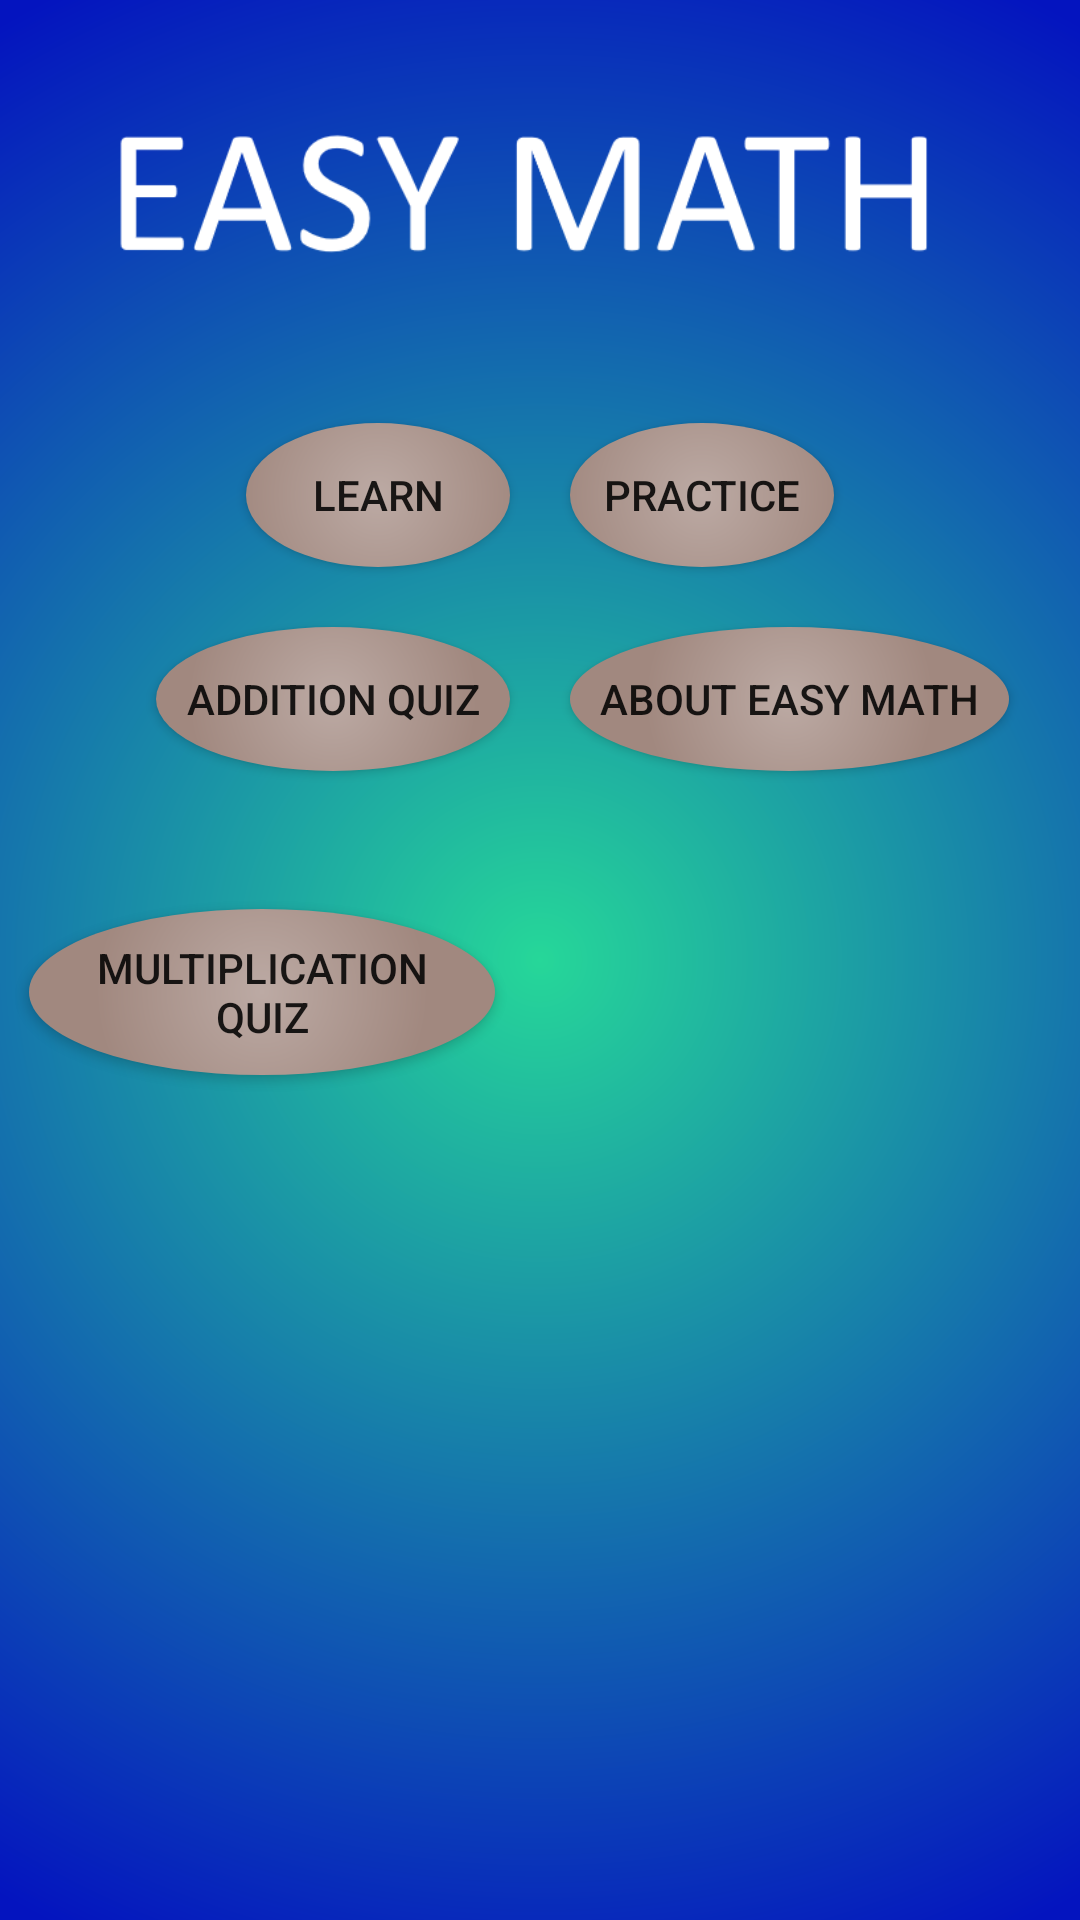

The Android layout XML behind this screen, and the referenced resources:
<!-- AndroidManifest.xml: application theme AppTheme -->
<!-- res/layout/activity_main.xml -->
<?xml version="1.0" encoding="utf-8"?>
<RelativeLayout xmlns:android="http://schemas.android.com/apk/res/android"
    xmlns:tools="http://schemas.android.com/tools"
    android:layout_width="match_parent"
    android:layout_height="match_parent"
    android:background="@drawable/bg3"
    android:paddingLeft="@dimen/activity_horizontal_margin"
    android:paddingTop="@dimen/activity_vertical_margin"
    android:paddingRight="@dimen/activity_horizontal_margin"
    android:paddingBottom="@dimen/activity_vertical_margin"
    tools:context="com.martin.easymathforpreschool.MainActivity">

    <Space
        android:id="@+id/dummy"
        android:layout_width="0dp"
        android:layout_height="0dp"
        android:layout_centerHorizontal="true"
        android:visibility="invisible" />

    <Button
        android:layout_width="wrap_content"
        android:layout_height="wrap_content"
        android:id="@+id/button2"
        android:layout_below="@+id/logo"
        android:layout_centerHorizontal="true"
        android:layout_margin="10dp"
        android:layout_toLeftOf="@+id/dummy"
        android:background="@drawable/circle_nav"
        android:onClick="countDots"
        android:padding="10dp"
        android:layout_toStartOf="@+id/dummy"
        android:text="@string/learn" />

    <Button
        android:layout_width="wrap_content"
        android:layout_height="wrap_content"
        android:id="@+id/button"
        android:layout_below="@+id/logo"
        android:layout_margin="10dp"
        android:layout_toEndOf="@+id/dummy"
        android:layout_toRightOf="@+id/dummy"
        android:background="@drawable/circle_nav"
        android:onClick="practice"

        android:padding="10dp"
        android:text="@string/practice" />

    <Button
        android:layout_width="wrap_content"
        android:layout_height="wrap_content"
        android:id="@+id/button3"
        android:layout_below="@+id/button2"
        android:layout_margin="10dp"
        android:layout_toLeftOf="@+id/dummy"
        android:background="@drawable/circle_nav"

        android:onClick="add"
        android:padding="10dp"
        android:layout_toStartOf="@+id/dummy"
        android:text="@string/addition_quiz" />

    <Button
        android:id="@+id/button8"
        android:layout_width="wrap_content"
        android:layout_height="wrap_content"
        android:layout_below="@+id/button3"
        android:layout_marginStart="10dp"
        android:layout_marginLeft="10dp"

        android:layout_marginTop="36dp"
        android:layout_marginEnd="10dp"
        android:layout_marginRight="15dp"
        android:layout_marginBottom="10dp"
        android:layout_toLeftOf="@+id/dummy"
        android:background="@drawable/circle_nav"
        android:onClick="multiply"
        android:padding="10dp"
        android:layout_toStartOf="@+id/dummy"
        android:text="@string/multiplication_quiz" />

    <Button
        android:id="@+id/button9"
        android:layout_width="wrap_content"
        android:layout_height="wrap_content"
        android:layout_below="@+id/button3"
        android:layout_marginStart="10dp"
        android:layout_marginLeft="10dp"

        android:layout_marginTop="-56dp"
        android:layout_marginEnd="82dp"
        android:layout_marginRight="82dp"
        android:layout_marginBottom="10dp"
        android:layout_toStartOf="@+id/button3"
        android:layout_toLeftOf="@+id/button3"
        android:background="@drawable/circle_nav"
        android:onClick="subtract"
        android:padding="10dp"
        android:text="@string/subtraction_quiz" />

    <Button
        android:id="@+id/button10"
        android:layout_width="wrap_content"
        android:layout_height="wrap_content"
        android:layout_below="@+id/button3"
        android:layout_marginStart="10dp"
        android:layout_marginLeft="10dp"

        android:layout_marginTop="43dp"
        android:layout_marginEnd="80dp"
        android:layout_marginRight="80dp"
        android:layout_marginBottom="10dp"
        android:layout_toStartOf="@+id/button3"
        android:layout_toLeftOf="@+id/button3"
        android:background="@drawable/circle_nav"
        android:onClick="divide"
        android:padding="10dp"
        android:text="@string/division_quiz" />

    <Button
        android:id="@+id/button4"
        android:layout_width="wrap_content"
        android:layout_height="wrap_content"
        android:layout_below="@+id/button"
        android:layout_margin="10dp"
        android:layout_toEndOf="@+id/dummy"
        android:layout_toRightOf="@+id/dummy"
        android:background="@drawable/circle_nav"
        android:onClick="about"
        android:padding="10dp"
        android:text="@string/about_easy_math" />

    <ImageView
        android:id="@+id/logo"
        android:layout_width="wrap_content"
        android:layout_height="wrap_content"
        android:layout_alignParentTop="true"
        android:layout_centerHorizontal="true"
        android:contentDescription="@string/logo"
        android:src="@drawable/easymathlogo" />

</RelativeLayout>
<!-- resources referenced by this layout -->
<resources>
  <!-- drawable bg3 (drawable) -->
  <?xml version="1.0" encoding="utf-8"?>
  <shape xmlns:android="http://schemas.android.com/apk/res/android"
      android:shape="rectangle">
      <gradient
          android:centerX="50%"
          android:centerY="50%"
          android:endColor="#0414bf"
  
          android:gradientRadius="100%"
          android:startColor="#26d799"
          android:type="radial" />
  </shape>
  <!-- drawable circle_nav (drawable-hdpi) -->
  <?xml version="1.0" encoding="utf-8"?>
  <shape xmlns:android="http://schemas.android.com/apk/res/android"
      android:shape="oval">
      <gradient
          android:angle="270"
          android:centerX="50%"
          android:centerY="50%"
          android:endColor="#a1887f"
          android:gradientRadius="100%"
          android:startColor="#bcaaa4"
          android:type="radial" />
  </shape>
  <!-- drawable easymathlogo: png bitmap (drawable, 9721 bytes) -->
  <string name="about_easy_math">About Easy Math</string>
  <string name="addition_quiz">Addition Quiz</string>
  <string name="division_quiz">Division Quiz</string>
  <string name="learn">Learn</string>
  <string name="logo">logo</string>
  <string name="multiplication_quiz">Multiplication Quiz</string>
  <string name="practice">Practice</string>
  <string name="subtraction_quiz">Subtraction Quiz</string>
  <style name="AppTheme" parent="Theme.AppCompat.Light.NoActionBar">
          
          <item name="colorPrimary">@color/colorPrimary</item>
          <item name="colorPrimaryDark">@color/colorPrimaryDark</item>
          <item name="colorAccent">@color/colorAccent</item>
      </style>
  <!-- not gathered from this repository: default colours our renderer supplied (Android Studio template values) -->
  <color name="colorPrimary">#FF6200EE</color>
  <color name="colorPrimaryDark">#FF3700B3</color>
  <color name="colorAccent">#FF03DAC5</color>
</resources>
